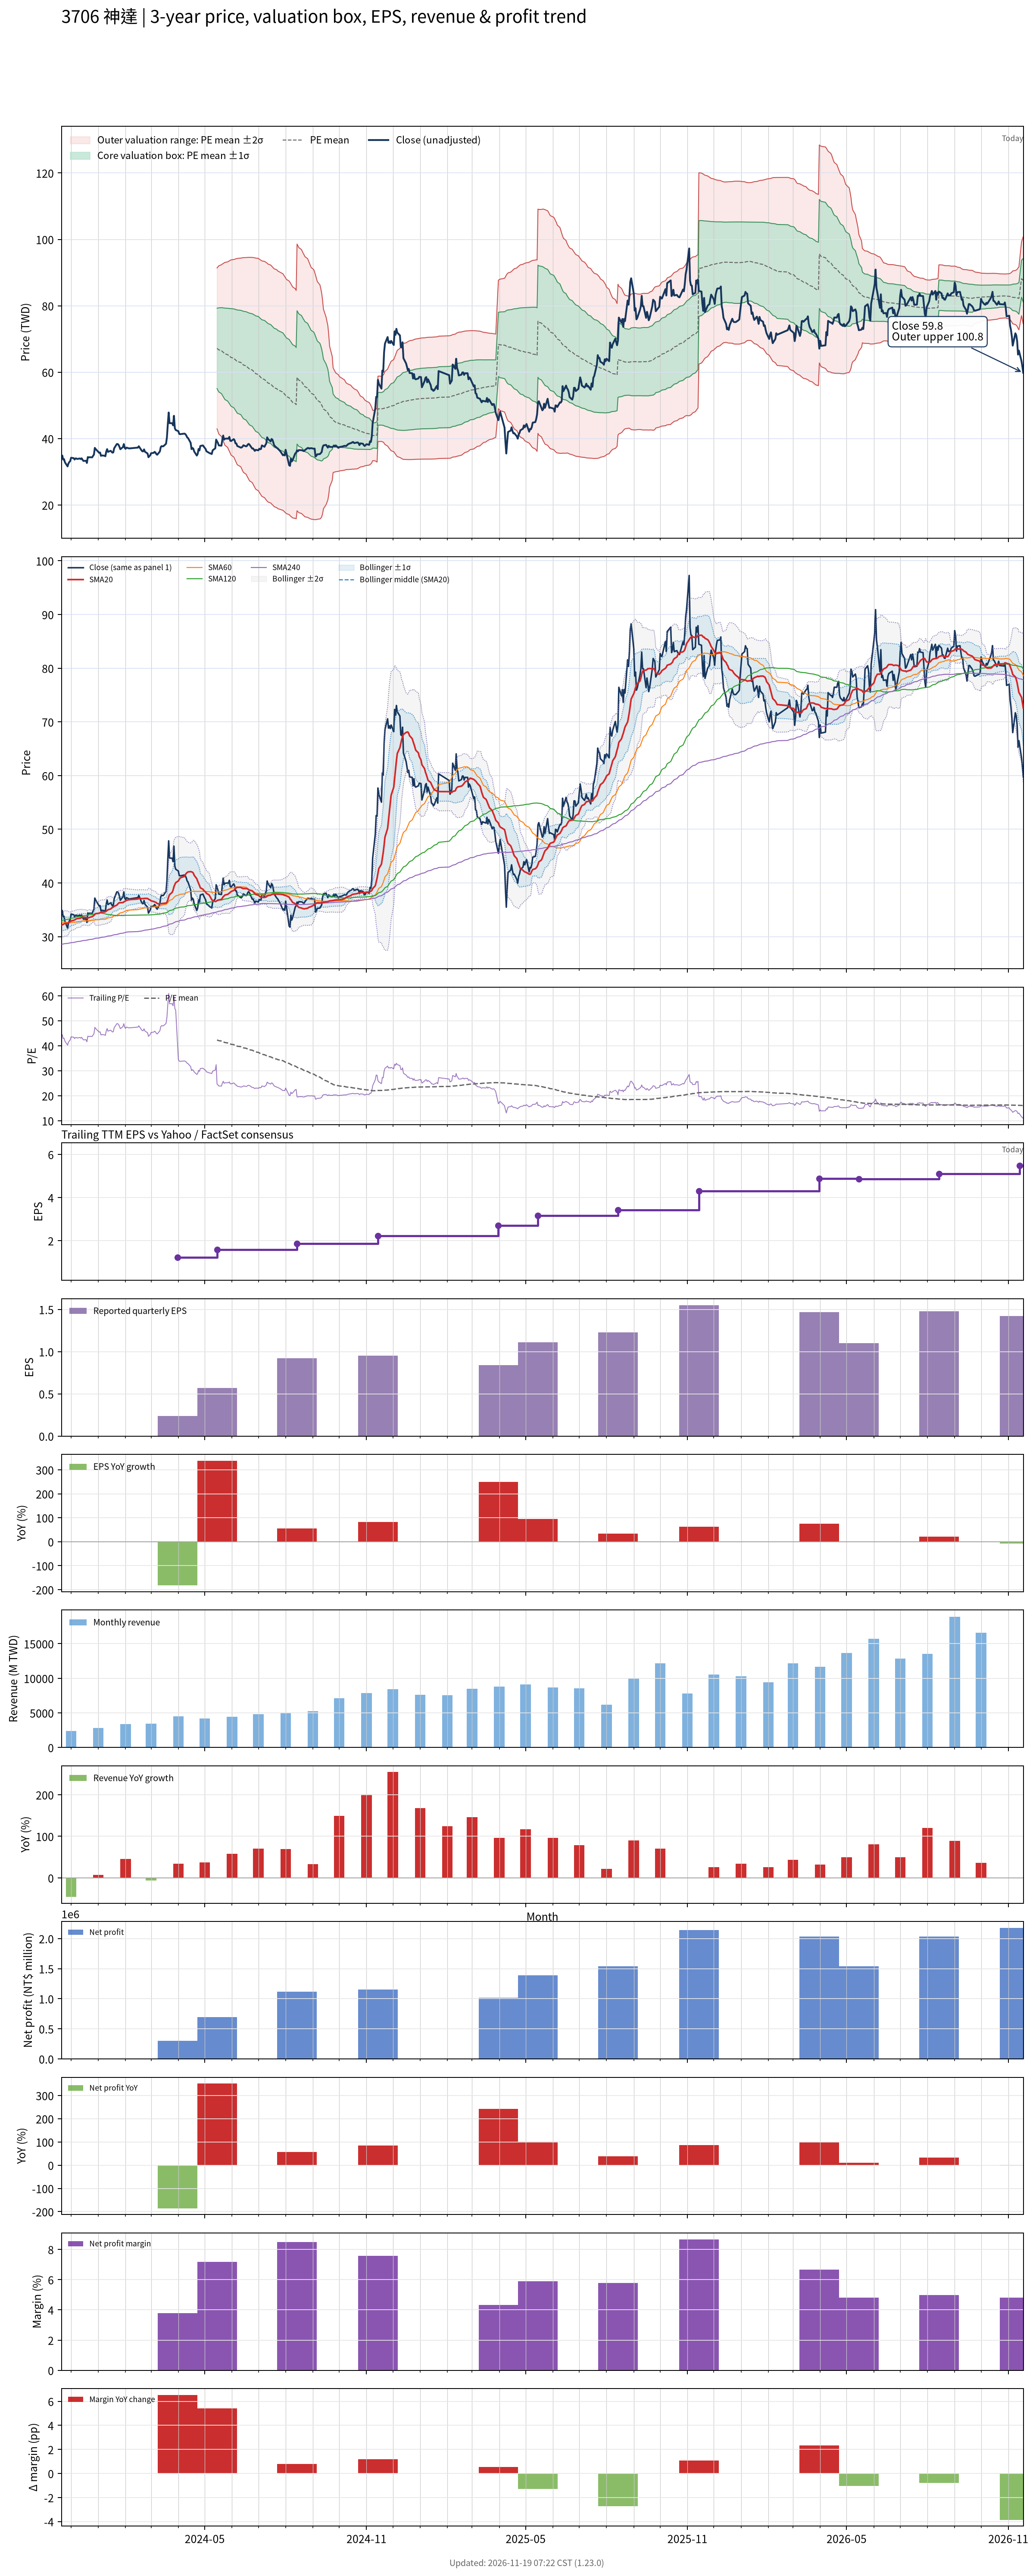

The file beside this chart, header and first rows:
# chart-version: skill-stock-dynamic-val…
date, close, available_date, period_end, eps, ttm_eps, pe, pe_mean, pe_std, price_m2, price_m1, price_mean, price_p1, price_p2, forward_eps, forward_pe, forward_pe_mean, forward_pe_std, forward_price_m2, forward_price_m1, forward_price_mean, forward_price_p1, forward_price_p2, sma20
2023-11-20, 34.05, 2023-11-14, 2023-09-30, 0.52, 0.7851, 43.37, , , , , , , , , , , , , , , , , 32.09
2023-11-21, 34.88, 2023-11-14, 2023-09-30, 0.52, 0.7851, 44.42, , , , , , , , , , , , , , , , , 32.22
2023-11-22, 33.68, 2023-11-14, 2023-09-30, 0.52, 0.7851, 42.89, , , , , , , , , , , , , , , , , 32.29
2023-11-23, 33.8, 2023-11-14, 2023-09-30, 0.52, 0.7851, 43.05, , , , , , , , , , , , , , , , , 32.4
2023-11-24, 32.85, 2023-11-14, 2023-09-30, 0.52, 0.7851, 41.84, , , , , , , , , , , , , , , , , 32.47
2023-11-27, 31.61, 2023-11-14, 2023-09-30, 0.52, 0.7851, 40.26, , , , , , , , , , , , , , , , , 32.48
2023-11-28, 32.48, 2023-11-14, 2023-09-30, 0.52, 0.7851, 41.37, , , , , , , , , , , , , , , , , 32.59
2023-11-29, 32.93, 2023-11-14, 2023-09-30, 0.52, 0.7851, 41.95, , , , , , , , , , , , , , , , , 32.71
2023-11-30, 33.22, 2023-11-14, 2023-09-30, 0.52, 0.7851, 42.32, , , , , , , , , , , , , , , , , 32.81
2023-12-01, 34.21, 2023-11-14, 2023-09-30, 0.52, 0.7851, 43.58, , , , , , , , , , , , , , , , , 32.94
2023-12-04, 34.09, 2023-11-14, 2023-09-30, 0.52, 0.7851, 43.42, , , , , , , , , , , , , , , , , 33.05
2023-12-05, 33.68, 2023-11-14, 2023-09-30, 0.52, 0.7851, 42.89, , , , , , , , , , , , , , , , , 33.13
2023-12-06, 34.01, 2023-11-14, 2023-09-30, 0.52, 0.7851, 43.32, , , , , , , , , , , , , , , , , 33.21
2023-12-07, 34.01, 2023-11-14, 2023-09-30, 0.52, 0.7851, 43.32, , , , , , , , , , , , , , , , , 33.31
2023-12-08, 33.84, 2023-11-14, 2023-09-30, 0.52, 0.7851, 43.11, , , , , , , , , , , , , , , , , 33.37
2023-12-11, 34.01, 2023-11-14, 2023-09-30, 0.52, 0.7851, 43.32, , , , , , , , , , , , , , , , , 33.43
2023-12-12, 33.8, 2023-11-14, 2023-09-30, 0.52, 0.7851, 43.05, , , , , , , , , , , , , , , , , 33.47
2023-12-13, 34.05, 2023-11-14, 2023-09-30, 0.52, 0.7851, 43.37, , , , , , , , , , , , , , , , , 33.57
2023-12-14, 33.64, 2023-11-14, 2023-09-30, 0.52, 0.7851, 42.84, , , , , , , , , , , , , , , , , 33.63
2023-12-15, 33.26, 2023-11-14, 2023-09-30, 0.52, 0.7851, 42.37, , , , , , , , , , , , , , , , , 33.61
2023-12-18, 33.31, 2023-11-14, 2023-09-30, 0.52, 0.7851, 42.42, , , , , , , , , , , , , , , , , 33.57
2023-12-19, 32.64, 2023-11-14, 2023-09-30, 0.52, 0.7851, 41.58, , , , , , , , , , , , , , , , , 33.46
2023-12-20, 34.42, 2023-11-14, 2023-09-30, 0.52, 0.7851, 43.84, , , , , , , , , , , , , , , , , 33.49
2023-12-21, 34.3, 2023-11-14, 2023-09-30, 0.52, 0.7851, 43.68, , , , , , , , , , , , , , , , , 33.52
2023-12-22, 34.38, 2023-11-14, 2023-09-30, 0.52, 0.7851, 43.79, , , , , , , , , , , , , , , , , 33.6
2023-12-25, 34.34, 2023-11-14, 2023-09-30, 0.52, 0.7851, 43.74, , , , , , , , , , , , , , , , , 33.73
2023-12-26, 34.79, 2023-11-14, 2023-09-30, 0.52, 0.7851, 44.32, , , , , , , , , , , , , , , , , 33.85
2023-12-27, 35.17, 2023-11-14, 2023-09-30, 0.52, 0.7851, 44.79, , , , , , , , , , , , , , , , , 33.96
2023-12-28, 37.19, 2023-11-14, 2023-09-30, 0.52, 0.7851, 47.37, , , , , , , , , , , , , , , , , 34.16
2023-12-29, 36.82, 2023-11-14, 2023-09-30, 0.52, 0.7851, 46.89, , , , , , , , , , , , , , , , , 34.29
2024-01-02, 35.7, 2023-11-14, 2023-09-30, 0.52, 0.7851, 45.47, , , , , , , , , , , , , , , , , 34.37
2024-01-03, 35.79, 2023-11-14, 2023-09-30, 0.52, 0.7851, 45.58, , , , , , , , , , , , , , , , , 34.47
2024-01-04, 34.79, 2023-11-14, 2023-09-30, 0.52, 0.7851, 44.32, , , , , , , , , , , , , , , , , 34.51
2024-01-05, 34.92, 2023-11-14, 2023-09-30, 0.52, 0.7851, 44.47, , , , , , , , , , , , , , , , , 34.56
2024-01-08, 34.83, 2023-11-14, 2023-09-30, 0.52, 0.7851, 44.37, , , , , , , , , , , , , , , , , 34.61
2024-01-09, 34.67, 2023-11-14, 2023-09-30, 0.52, 0.7851, 44.16, , , , , , , , , , , , , , , , , 34.64
2024-01-10, 36.07, 2023-11-14, 2023-09-30, 0.52, 0.7851, 45.95, , , , , , , , , , , , , , , , , 34.75
2024-01-11, 36.82, 2023-11-14, 2023-09-30, 0.52, 0.7851, 46.89, , , , , , , , , , , , , , , , , 34.89
2024-01-12, 35.99, 2023-11-14, 2023-09-30, 0.52, 0.7851, 45.84, , , , , , , , , , , , , , , , , 35.01
2024-01-15, 36.32, 2023-11-14, 2023-09-30, 0.52, 0.7851, 46.26, , , , , , , , , , , , , , , , , 35.16
2024-01-16, 36.03, 2023-11-14, 2023-09-30, 0.52, 0.7851, 45.89, , , , , , , , , , , , , , , , , 35.3
2024-01-17, 35.74, 2023-11-14, 2023-09-30, 0.52, 0.7851, 45.53, , , , , , , , , , , , , , , , , 35.45
2024-01-18, 35.83, 2023-11-14, 2023-09-30, 0.52, 0.7851, 45.63, , , , , , , , , , , , , , , , , 35.52
2024-01-19, 37.07, 2023-11-14, 2023-09-30, 0.52, 0.7851, 47.21, , , , , , , , , , , , , , , , , 35.66
2024-01-22, 38.35, 2023-11-14, 2023-09-30, 0.52, 0.7851, 48.84, , , , , , , , , , , , , , , , , 35.86
2024-01-23, 38.35, 2023-11-14, 2023-09-30, 0.52, 0.7851, 48.84, , , , , , , , , , , , , , , , , 36.06
2024-01-24, 38.1, 2023-11-14, 2023-09-30, 0.52, 0.7851, 48.53, , , , , , , , , , , , , , , , , 36.23
2024-01-25, 37.52, 2023-11-14, 2023-09-30, 0.52, 0.7851, 47.79, , , , , , , , , , , , , , , , , 36.35
2024-01-26, 36.78, 2023-11-14, 2023-09-30, 0.52, 0.7851, 46.84, , , , , , , , , , , , , , , , , 36.32
2024-01-29, 37.44, 2023-11-14, 2023-09-30, 0.52, 0.7851, 47.68, , , , , , , , , , , , , , , , , 36.36
2024-01-30, 38.35, 2023-11-14, 2023-09-30, 0.52, 0.7851, 48.84, , , , , , , , , , , , , , , , , 36.49
2024-01-31, 37.19, 2023-11-14, 2023-09-30, 0.52, 0.7851, 47.37, , , , , , , , , , , , , , , , , 36.56
2024-02-01, 36.9, 2023-11-14, 2023-09-30, 0.52, 0.7851, 47, , , , , , , , , , , , , , , , , 36.66
2024-02-02, 37.27, 2023-11-14, 2023-09-30, 0.52, 0.7851, 47.47, , , , , , , , , , , , , , , , , 36.78
2024-02-05, 37.02, 2023-11-14, 2023-09-30, 0.52, 0.7851, 47.16, , , , , , , , , , , , , , , , , 36.89
2024-02-15, 37.27, 2023-11-14, 2023-09-30, 0.52, 0.7851, 47.47, , , , , , , , , , , , , , , , , 37.02
2024-02-16, 37.69, 2023-11-14, 2023-09-30, 0.52, 0.7851, 48, , , , , , , , , , , , , , , , , 37.1
2024-02-19, 36.49, 2023-11-14, 2023-09-30, 0.52, 0.7851, 46.47, , , , , , , , , , , , , , , , , 37.08
2024-02-20, 36.16, 2023-11-14, 2023-09-30, 0.52, 0.7851, 46.05, , , , , , , , , , , , , , , , , 37.09
... 667 more rows
